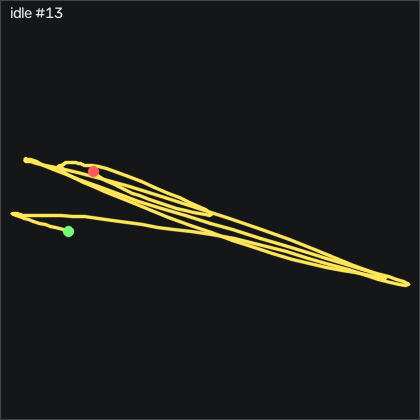

The table this chart was drawn from, first rows:
t_s, ax, ay, az, gx, gy, gz, seq
0.00000, 0.00300, -0.83, 0.644, -13.92, -6.54, -21.9, 61855
0.01000, 0.01300, -0.813, 0.65, -13.07, -5.899, -19.06, 61856
0.02000, 0.00500, -0.827, 0.652, -17.4, -5.107, -19.76, 61857
0.03000, 0.00300, -0.856, 0.649, -23.01, -5.381, -23.33, 61858
0.04000, -0.00500, -0.863, 0.649, -25.66, -5.96, -25.86, 61859
0.05000, -0.00400, -0.852, 0.644, -27.06, -7.393, -28.7, 61860
0.06000, 0.01100, -0.848, 0.619, -28.68, -9.009, -31.59, 61861
0.07000, 0.03800, -0.833, 0.597, -28.92, -9.893, -33.18, 61862
0.08000, 0.03700, -0.82, 0.595, -26.48, -8.704, -30.16, 61863
0.09000, 0.02900, -0.842, 0.594, -24.29, -7.546, -26.41, 61864
0.1, 0.04200, -0.819, 0.611, -20.96, -7.149, -23.09, 61865
0.11, 0.06300, -0.821, 0.574, -18.37, -7.241, -20.83, 61866
0.121, 0.07700, -0.825, 0.564, -12.61, -5.747, -15.37, 61867
0.13, 0.05800, -0.809, 0.58, -6.056, -2.668, -7.781, 61868
0.14, 0.06400, -0.811, 0.576, -3.251, -1.662, -4.732, 61869
0.15, 0.06400, -0.829, 0.58, 0.9571, -0.4419, 0.2679, 61870
0.161, 0.03700, -0.839, 0.603, 6.292, 1.692, 6.884, 61871
0.17, 0.03800, -0.843, 0.61, 7.694, 1.143, 7.493, 61872
0.18, 0.04800, -0.857, 0.605, 7.329, 0.3811, 7.432, 61873
0.19, 0.05400, -0.89, 0.588, 6.231, 0.2901, 6.487, 61874
0.2, 0.06000, -0.917, 0.587, 6.81, 1.143, 5.176, 61875
0.21, 0.04000, -0.89, 0.616, 10.07, 3.034, 6.396, 61876
0.22, 0.02600, -0.874, 0.631, 11.14, 2.942, 5.969, 61877
0.23, 0.01900, -0.865, 0.638, 11.84, 1.814, 5.938, 61878
0.24, 0.02800, -0.863, 0.631, 13.4, -0.2589, 5.755, 61879
0.25, 0.04100, -0.85, 0.628, 18.49, -0.9299, 8.926, 61880
0.26, 0.04200, -0.827, 0.63, 25.13, -0.04594, 14.81, 61881
0.27, 0.03200, -0.825, 0.642, 31.99, 0.7471, 21.3, 61882
0.28, 0.02600, -0.829, 0.647, 41.6, 0.7771, 28.47, 61883
0.291, 0.01700, -0.796, 0.644, 52.15, 1.082, 37, 61884
0.3, 0.02500, -0.805, 0.618, 58.46, 1.662, 43.19, 61885
0.31, 0.04600, -0.816, 0.601, 63.52, 3.308, 48.77, 61886
0.32, 0.01700, -0.829, 0.632, 70.16, 8.034, 58.47, 61887
0.33, -0.01000, -0.837, 0.664, 73.7, 10.9, 62.46, 61888
0.34, -0.02700, -0.82, 0.679, 75.26, 11.48, 61.91, 61889
0.35, -0.04400, -0.795, 0.692, 76.87, 11.57, 61.94, 61890
0.36, -0.04000, -0.768, 0.695, 78.82, 10.81, 62.19, 61891
0.37, -0.04800, -0.756, 0.691, 83.18, 11.36, 65.91, 61892
0.38, -0.04500, -0.733, 0.676, 91.38, 12.49, 71.94, 61893
0.39, -0.02300, -0.673, 0.648, 103.2, 14.89, 80.97, 61894
0.4, -0.00900, -0.621, 0.631, 114.9, 20.29, 92.8, 61895
0.41, -0.02000, -0.586, 0.662, 124.4, 28.13, 106.9, 61896
0.421, -0.106, -0.613, 0.779, 130.1, 36.14, 121.8, 61897
0.43, -0.212, -0.654, 0.872, 125.6, 38.28, 125.6, 61898
0.44, -0.194, -0.682, 0.847, 108.2, 30.02, 106.7, 61899
0.45, -0.189, -0.706, 0.823, 94.8, 25.84, 93.74, 61900
0.461, -0.228, -0.734, 0.878, 84.98, 25.96, 86.91, 61901
0.47, -0.255, -0.754, 0.906, 72.42, 22.82, 72.74, 61902
0.48, -0.27, -0.724, 0.932, 60.44, 17.36, 56.67, 61903
0.49, -0.273, -0.669, 0.947, 46.69, 11.17, 40.69, 61904
0.5, -0.249, -0.635, 0.929, 29.16, 3.796, 23.07, 61905
0.51, -0.23, -0.631, 0.905, 12.54, -2.149, 9.262, 61906
0.52, -0.232, -0.649, 0.896, -3.708, -5.808, -2.537, 61907
0.53, -0.23, -0.671, 0.881, -19.77, -9.192, -16.01, 61908
0.54, -0.207, -0.678, 0.874, -33.37, -12.85, -29.79, 61909
0.55, -0.218, -0.677, 0.872, -44.56, -14.4, -39.37, 61910
0.56, -0.223, -0.689, 0.877, -58.13, -17.39, -52.32, 61911
0.57, -0.216, -0.701, 0.874, -71.91, -20.9, -65.71, 61912
0.58, -0.217, -0.697, 0.889, -83.56, -23.86, -75.92, 61913
0.591, -0.224, -0.713, 0.885, -95.29, -27.58, -85.74, 61914
... 144 more rows
